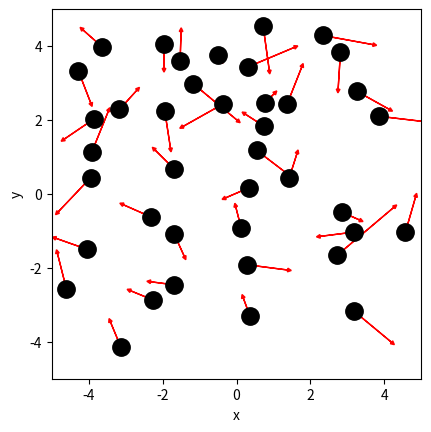
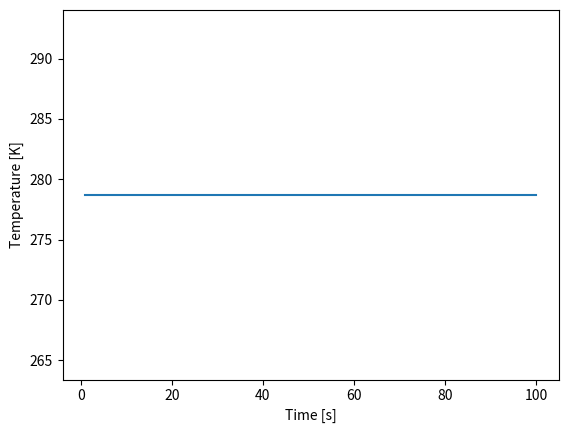
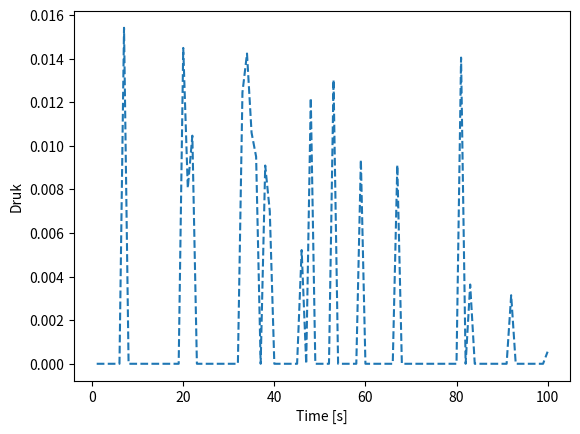
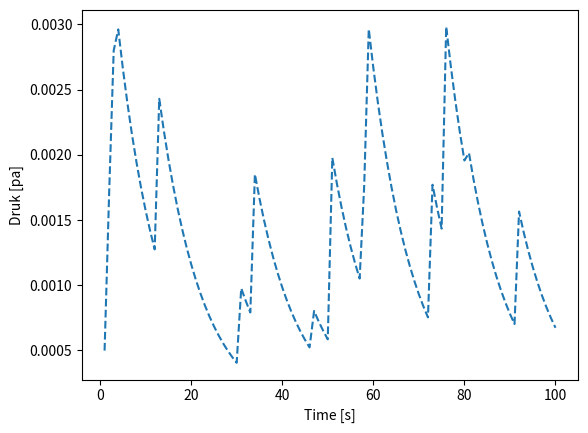
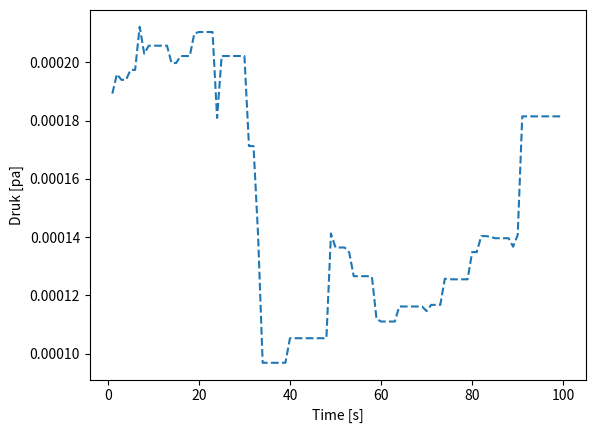

Reproduce these figures in Python, in order.
# ruimte voor uitwerking

import numpy as np
import matplotlib.pyplot as plt
from matplotlib.animation import FuncAnimation

N = 40                       # Aantal deeltjes
BOX_SIZE_0 = 10     #nm           # Hoogte en lengte startvolume
V_0 = 1             #nm/2.5ps                      # Startsnelheid van deeltjes
RADIUS = 0.3        #nm                   # Straal van moleculen
DT = 0.1*RADIUS/V_0                     # Tijdstap om geen botsing te missen
M = 4.81e-26
kB = 1.380649 * 10**(-23)
# deze waardes woorden gegeven op brightspace - ik ben van het feit bewust dat deze wardes geen fietsband representeren

print(DT)
#your code/answer
# schaal eenheide
BOX_Size_0_scale = 1e-9
V_0_scale = (1e-9)/(2.5e-12)
RADIUS_scale = 1e-9 
DT_scale = RADIUS_scale/V_0_scale
particle_momentum_scale = V_0_scale


class ParticleClass:
    def __init__(self, m, v, r, R):
        """ maakt een deeltje (constructor) """
        self.m = m                         
        self.v = np.array(v, dtype=float)  
        self.r = np.array(r, dtype=float)  
        self.R = R

    def update_position(self):
        """ verandert positie voor één tijdstap """
        self.r += self.v * DT 
            
    @property
    def momentum(self):
        return self.m * self.v
    
    @property
    def kin_energy(self):
        return 1/2 * self.m * np.dot(self.v, self.v)
    
def collide_detection(p1: ParticleClass, p2: ParticleClass) -> bool:
    """ Geeft TRUE als de deeltjes overlappen """
    dx = p1.r[0] - p2.r[0]
    dy = p1.r[1] - p2.r[1]
    rr = p1.R + p2.R
    return  dx**2+dy**2 < rr**2 

def particle_collision(p1: ParticleClass, p2: ParticleClass):
    """ past snelheden aan uitgaande van overlap """
    m1, m2 = p1.m, p2.m
    delta_r = p1.r - p2.r
    delta_v = p1.v - p2.v
    dot_product = np.dot(delta_r, delta_v)

    # Als deeltjes van elkaar weg bewegen dan geen botsing
    if dot_product >= 0: # '='-teken voorkomt ook problemen als delta_r == \vec{0}
        return

    distance_squared = np.dot(delta_r, delta_r) 
    # Botsing oplossen volgens elastische botsing in 2D
    p1.v -= 2 * m2 / (m1 + m2) * dot_product / distance_squared * delta_r
    p2.v += 2 * m1 / (m1 + m2) * dot_product / distance_squared * delta_r

def box_collision(particle: ParticleClass):
    ''' botsing met harde wanden '''
    if abs(particle.r[0]) + particle.R > BOX_SIZE_0/2: 
        particle.v[0] = -particle.v[0]                                        # Omdraaien van de snelheid
        particle.r[0] = np.sign(particle.r[0]) * (BOX_SIZE_0/2 - particle.R)  # Zet terug net binnen box                 
    if abs(particle.r[1]) + particle.R > BOX_SIZE_0/2: 
        particle.v[1] = -particle.v[1]     
        particle.r[1] = np.sign(particle.r[1]) * (BOX_SIZE_0/2 - particle.R) 

def create_particles(particles):
    """ Leegmaken en opnieuw aanmaken van deeltjes  in lijst """
    particles.clear()
    for i in range(N):
        vx = np.random.uniform(-V_0, V_0)
        vy = np.random.choice([-1, 1]) * np.sqrt(V_0**2 - vx**2)        
        pos = np.random.uniform(-BOX_SIZE_0/2 + RADIUS, BOX_SIZE_0/2 - RADIUS, 2)
        particles.append(ParticleClass(m=M, v=[vx, vy], r=pos, R=RADIUS))

# note dat deze handle_collisions functie anders is dan we gedaan in brownian motion
# controleer zelf welke van de twee functies sneller is (wat, zoals gezegd, sterk afhangt van het aantal deeltjes!)
def handle_collisions(particles):
    """ alle onderlinge botsingen afhandelen voor deeltjes in lijst """
    num_particles = len(particles)
    for i in range(num_particles):
        for j in range(i+1, num_particles):
            if collide_detection(particles[i], particles[j]):
                particle_collision(particles[i], particles[j])

def handle_walls(particles):
    """ botsing met wanden controleren voor alle deeltjes in lijst """
    for p in particles:
        box_collision(p)

# de eigenlijke stappen in de simulatie
def take_time_step(particles):
    """ zet tijdstap voor een lijst deeltjes en verwerk alle botsingen onderling en met wanden """
    for p in particles:
        p.update_position()
    handle_collisions(particles)
    handle_walls(particles)  


particles = []
create_particles(particles)

# doorlopen van de simulatie
for i in range(100):
    take_time_step(particles)

# plotten van de positie van de deeltjes en hun snelheid als vector
plt.figure()
plt.xlabel('x')
plt.ylabel('y')
plt.gca().set_aspect('equal')
plt.xlim(-BOX_SIZE_0/2, BOX_SIZE_0/2)
plt.ylim(-BOX_SIZE_0/2, BOX_SIZE_0/2)

for p in particles:
    plt.plot(p.r[0], p.r[1], 'k.', ms=25)
    plt.arrow(p.r[0], p.r[1], p.v[0], p.v[1], 
              head_width=0.1, head_length=0.1, color='red')
plt.show()

def temperature(particles) -> float:
    temp = 0.0
    vq = np.array([]) 
    for p in particles:
        vq = np.append(vq, p.v[0]**2+p.v[1]**2)
    avv_vq = np.mean(vq)
    return (M*avv_vq)/(2*kB)

print(temperature(particles))

# eenheid temperatuur
T_scale = V_0_scale**2

# ruimte voor uitwerking

particles = []
temperatures = np.zeros(100, dtype=float)
times = np.linspace(1, 100, 100)

create_particles(particles)
for i in range(100):
    take_time_step(particles)
    temperatures[i] = temperature(particles)
#your code/answer

plt.figure()
plt.xlabel('Time [s]')
plt.ylabel('Temperature [K]')
plt.plot(times, T_scale*temperatures)
#your code/answer
plt.show()

impulse_outward = 0.0
pressure = 0.0

def top_down_collision(particle: ParticleClass):
    global impulse_outward
    if abs(particle.r[1]) + particle.R > BOX_SIZE_0 / 2:
        particle.r[1] = np.sign(particle.r[1]) * (BOX_SIZE_0/2 - particle.R)
        impulse_outward += abs(particle.momentum[1]) * 2
        particle.v[1] *= -1
    
def left_right_collision(particle: ParticleClass):
    global impulse_outward
    if abs(particle.r[0]) + particle.R > BOX_SIZE_0 / 2:
        particle.r[0] = np.sign(particle.r[0]) * (BOX_SIZE_0/2 - particle.R)
        impulse_outward += abs(particle.momentum[0]) * 2
        particle.v[0] *= -1
    
def handle_walls(particles):
    """ botsing met wanden controleren voor alle deeltjes in lijst en bepaling druk """
    global pressure, impulse_outward       # om pressure buiten de functie te kunnen gebruiken
    impulse_outward = 0.0
    for p in particles:
        left_right_collision(p)
        top_down_collision(p)
    pressure = (impulse_outward) / (4 * BOX_SIZE_0 * DT)  # omtrek volume is oppervlak (2D sim)


pressure_scale = particle_momentum_scale/(BOX_Size_0_scale*DT_scale)
print(pressure_scale)

# Geef je oplossing

particles = []
pressures = np.zeros(100, dtype=float)
times = np.linspace(1, 100, 100)


create_particles(particles)
for i in range(100):
    take_time_step(particles)
    pressures[i] = pressure

plt.figure()
plt.xlabel('Time [s]')
plt.ylabel('Druk')
plt.plot(times, pressure_scale*pressures, '--', label = 'temperatuur')
plt.show()


def handle_walls(particles):
    """ botsing met wanden controleren voor alle deeltjes in lijst en gemiddeld bepaling druk """
    global pressure, impulse_outward       # om pressure buiten de functie te kunnen gebruiken
    impulse_outward = 0.0
    for p in particles:
        left_right_collision(p)
        top_down_collision(p)    
    alpha = 0.1
    pressure = alpha * impulse_outward / (4 * BOX_SIZE_0 * DT) + (1-alpha) * pressure # omtrek volume is oppervlak (2D sim)

# RUIMTE VOOR GEKOPIEERDE FUNCTIE
# Geef je oplossing

particles = []
pressures = np.zeros(100, dtype=float)
times = np.linspace(1, 100, 100)


create_particles(particles)
for i in range(100):
    take_time_step(particles)
    pressures[i] = pressure

plt.figure()
plt.xlabel('Time [s]')
plt.ylabel('Druk [pa]')
plt.plot(times, pressure_scale*pressures, '--', label = 'temperatuur')
plt.show()
#your code/answer


def pressure2(particles):
    v_particles_q = np.array([])
    for p in particles:
        v_particles_q = np.append(v_particles_q,p.v[0]**2)
    avv_v_particles_q = np.mean(v_particles_q)
    pressure2 = (M*N*avv_v_particles_q**2)/(2*BOX_SIZE_0**2)
    return pressure2

pressure2_scale = (V_0_scale**2)/(BOX_Size_0_scale**2)

# RUIMTE VOOR GEKOPIEERDE FUNCTIE
# Geef je oplossing

particles = []
pressures = np.zeros(100, dtype=float)
times = np.linspace(1, 100, 100)


create_particles(particles)
for i in range(100):
    take_time_step(particles)
    pressure = pressure2(particles)
    pressures[i] = pressure

plt.figure()
plt.xlabel('Time [s]')
plt.ylabel('Druk [pa]')
plt.plot(times, pressure2_scale*pressures, '--', label = 'temperatuur')
plt.show()
#your code/answer

